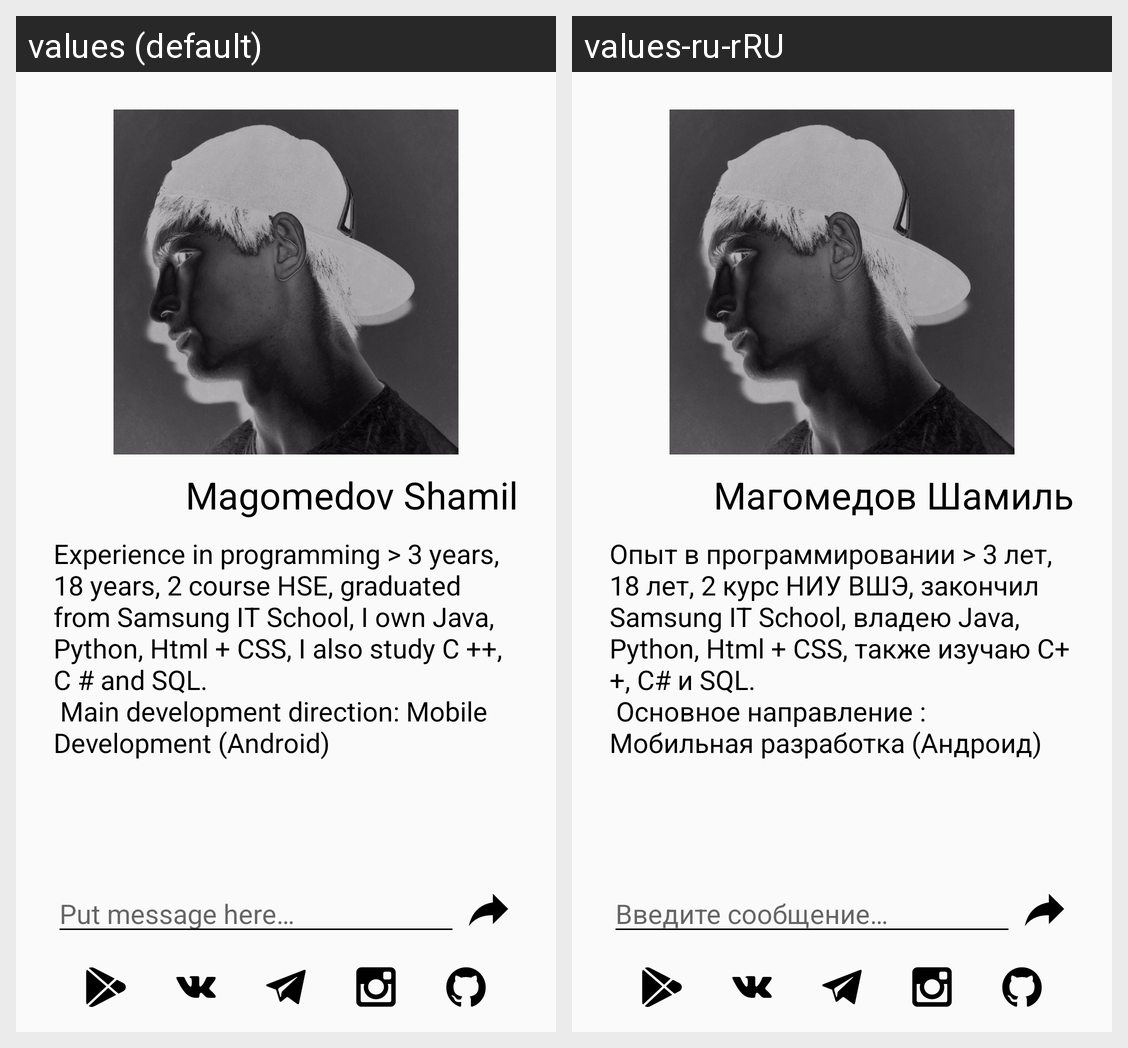

Here is an Android app screen in its default locale and in the app's own translations. Write out the translated-string differences for the strings that appear on this screen.
Android screen res/layout/activity_about.xml rendered under 2 locales, left to right: values (default), values-ru-rRU. Device: Nexus 5 (rendered at 1080×1920; each locale shown at half size, 540×960, under a caption strip naming it); theme Theme.AppCompat.Light.NoActionBar.
Strings drawn on this screen, with the default value and each locale's value (text and hints the layout hard-codes, and strings that could not be matched under every locale, appear in the picture but are not listed):

person_name
  values: Magomedov Shamil
  values-ru-rRU: Магомедов Шамиль

self_description
  values: Experience in programming > 3 years, 18 years, 2 course HSE, graduated from Samsung IT School, I own Java, Python, Html + CSS, I also study C ++, C # and SQL. 
       Main development direction: Mobile Development (Android)
  values-ru-rRU: Опыт в программировании > 3 лет, 18 лет, 2 курс НИУ ВШЭ, закончил Samsung IT School, владею Java, Python, Html + CSS, также изучаю C++, C# и SQL.
       Основное направление : Мобильная разработка (Андроид)

et_msg_hint
  values: Put message here…
  values-ru-rRU: Введите сообщение…
